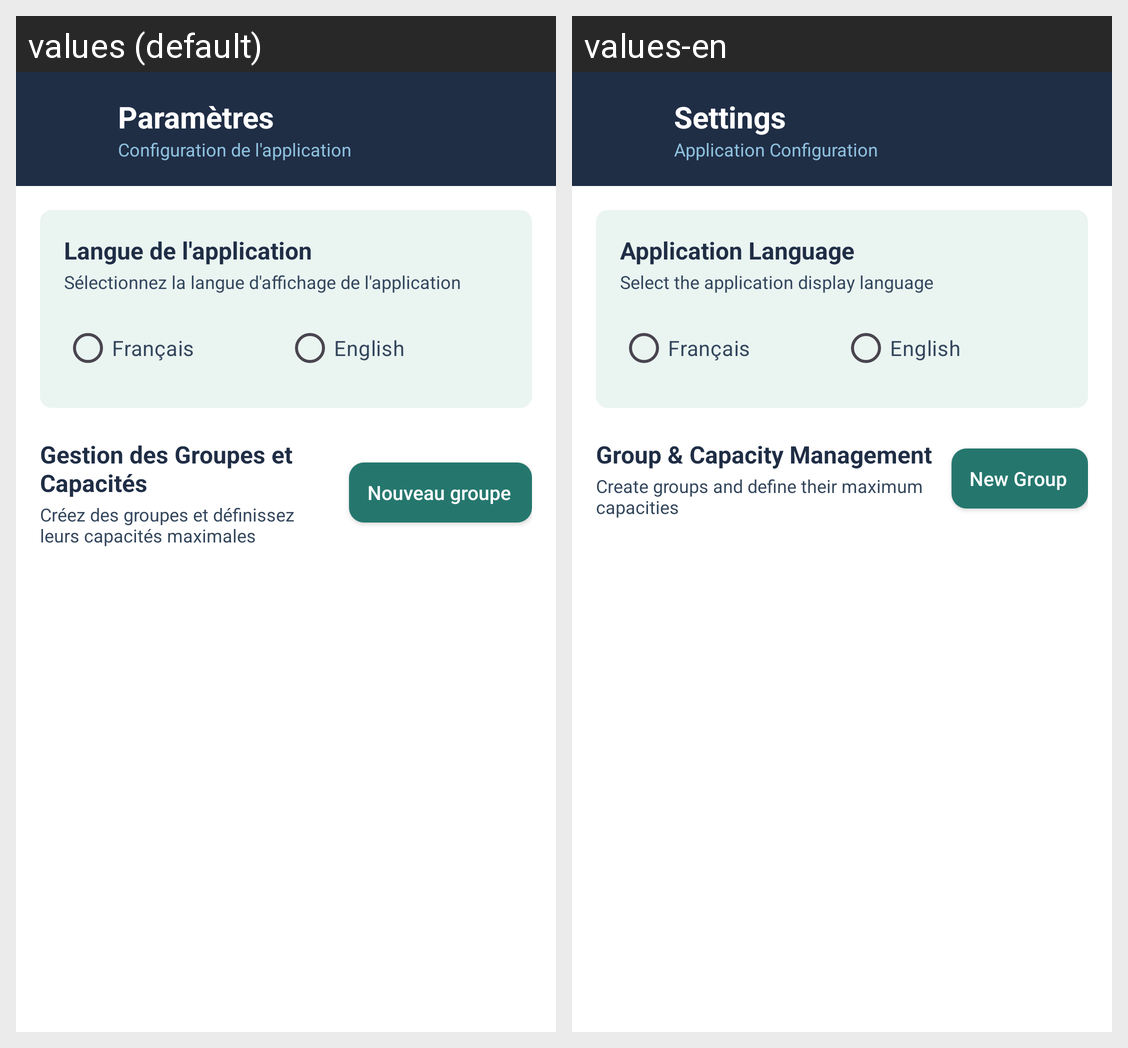

The Android screen above is rendered under two locales of the same app. Produce the string resources it draws, with the default and per-locale values.
Android screen res/layout/activity_settings.xml rendered under 2 locales, left to right: values (default), values-en. Device: Nexus 5 (rendered at 1080×1920; each locale shown at half size, 540×960, under a caption strip naming it); theme Theme.AtelierAndroid.
Strings drawn on this screen, with the default value and each locale's value (text and hints the layout hard-codes, and strings that could not be matched under every locale, appear in the picture but are not listed):

titre_settings
  values: Paramètres
  values-en: Settings

sous_titre_settings
  values: Configuration de l'application
  values-en: Application Configuration

section_langue
  values: Langue de l'application
  values-en: Application Language

section_langue_desc
  values: Sélectionnez la langue d'affichage de l'application
  values-en: Select the application display language

lang_fr
  values: Français
  values-en: Français

lang_en
  values: English
  values-en: English

section_groupes
  values: Gestion des Groupes et Capacités
  values-en: Group & Capacity Management

section_groupes_desc
  values: Créez des groupes et définissez leurs capacités maximales
  values-en: Create groups and define their maximum capacities

btn_ajouter_groupe
  values: Nouveau groupe
  values-en: New Group
